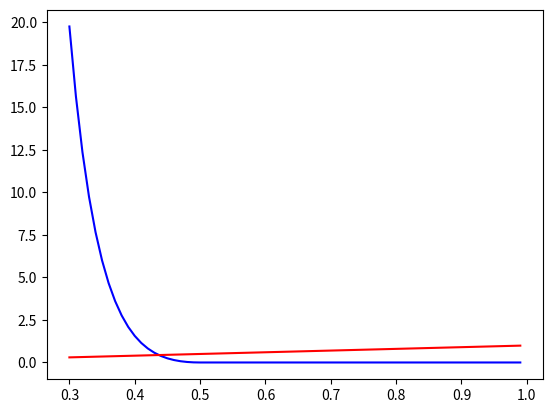

Here is the Python script that generated this plot:
import numpy as np
import matplotlib.pyplot as plt

zeta = 1.0
zeta2 = 1.0
d_ro = 1.0
obs_effect_r = 0.5

r = [i/100.0 for i in range(30, 100)]
f = []
ft = []
for rr in r:
    if rr>obs_effect_r:
        ff=0
    else:
        ff = (zeta*1)*(((1/rr)-(1/obs_effect_r))**2)*(1/rr)**2
    f.append(ff)
    ft.append(zeta2*rr)

 
plt.plot(r, f, '-b')
plt.plot(r, ft, '-r')

plt.show()